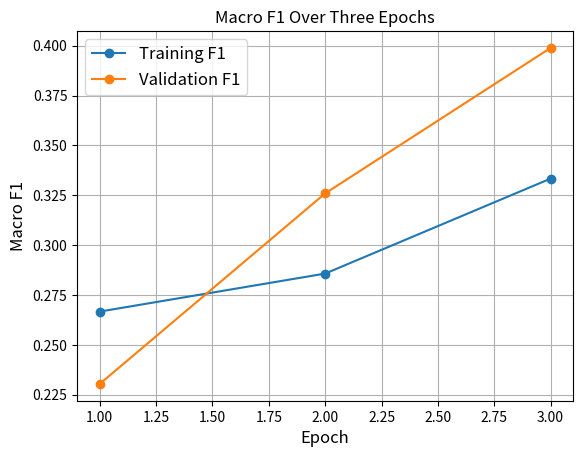

This chart was generated by the following Python code:
import matplotlib.pyplot as plt

def plot_loss():
    # Sample loss values for training, validation, and testing
    train_loss = [3.1757403120161993, 2.703520080399892, 2.2256485689254033]
    validation_loss = [0.649499, 0.644928, 0.621463]
    # test_loss = [0.5, 0.45, 0.4]

    epochs = [1, 2, 3]  # Replace with your actual epoch values

    # Plot the training loss
    plt.plot(epochs, train_loss, label='Training Loss', marker='o', linestyle='-')

    # Plot the validation loss
    plt.plot(epochs, validation_loss, label='Validation Loss', marker='o', linestyle='-')
    for i, loss in enumerate(validation_loss):
        plt.annotate(f'{loss:.3f}', (epochs[i], loss), textcoords="offset points", xytext=(0, 10), ha='center', va='bottom')

    # Plot the testing loss
    # plt.plot(epochs, test_loss, label='Testing Loss', marker='o', linestyle='-')

    plt.xlabel('Epoch', fontsize=12)
    plt.ylabel('Loss', fontsize=12)
    plt.title('Loss Function Over Three Epochs')
    plt.legend(fontsize=12)
    plt.grid(True)
    plt.savefig("loss")
    plt.show()


def plot_acc():
    # Sample loss values for training, validation, and testing
    train_acc = [0.26666666666666666, 0.2857142857142857, 0.3333333333333333]
    validation_acc = [0.2303944615929734, 0.325915100135219, 0.39885409575675057]
    # test_loss = [0.5, 0.45, 0.4]

    epochs = [1, 2, 3]  # Replace with your actual epoch values

    # Plot the training loss
    plt.plot(epochs, train_acc, label='Training F1', marker='o', linestyle='-')

    # Plot the validation loss
    plt.plot(epochs, validation_acc, label='Validation F1', marker='o', linestyle='-')
    #for i, loss in enumerate(validation_acc):
    #    plt.annotate(f'{loss:.3f}', (epochs[i], loss), textcoords="offset points", xytext=(0, 10), ha='center',
    #                 va='bottom')

    # Plot the testing loss
    # plt.plot(epochs, test_loss, label='Testing Loss', marker='o', linestyle='-')

    plt.xlabel('Epoch', fontsize=12)
    plt.ylabel('Macro F1', fontsize=12)
    plt.title('Macro F1 Over Three Epochs')
    plt.legend(fontsize=12)
    plt.grid(True)
    plt.savefig("F1")
    plt.show()


if __name__ == '__main__':
    plot_acc()